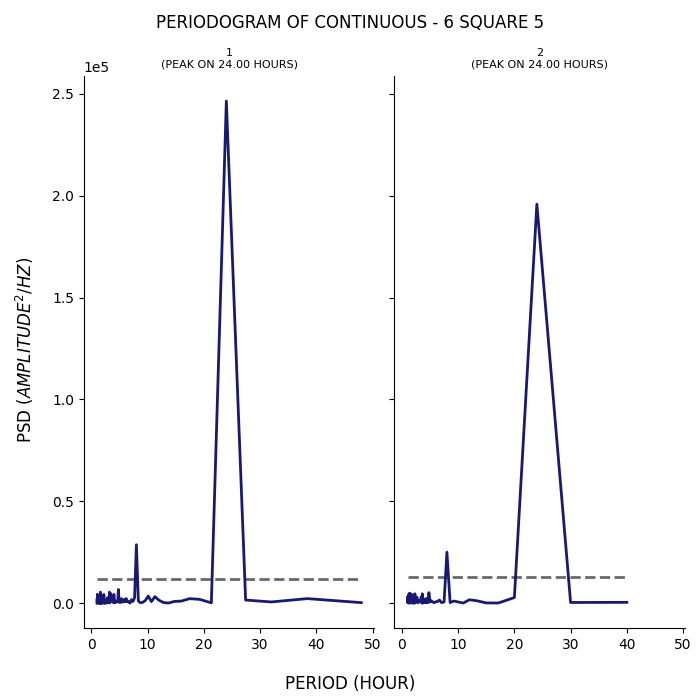

The table this chart was drawn from, first rows:
test, period, psd
1, 48.0, 270.6
1, 38.4, 2239
1, 32.0, 598.8
1, 27.43, 1541
1, 24.0, 246513
1, 21.33, 166.6
1, 19.2, 1898
1, 17.45, 2201
1, 16.0, 1029
1, 14.77, 857
1, 13.71, 80.42
1, 12.8, 308.2
1, 12.0, 1476
1, 11.29, 3193
1, 10.67, 769.1
1, 10.11, 3516
1, 9.6, 1328
1, 9.143, 428.6
1, 8.727, 194
1, 8.348, 1063
1, 8.0, 28682
1, 7.68, 2722
1, 7.385, 834.3
1, 7.111, 1725
1, 6.857, 29.37
1, 6.621, 721.3
1, 6.4, 667.6
1, 6.194, 2261
1, 6.0, 642.1
1, 5.818, 1808
1, 5.647, 582.8
1, 5.486, 790
1, 5.333, 2244
1, 5.189, 320
1, 5.053, 510.9
1, 4.923, 434.1
1, 4.8, 6718
1, 4.683, 1190
1, 4.571, 941.6
1, 4.465, 493.3
1, 4.364, 689.1
1, 4.267, 1069
1, 4.174, 202.2
1, 4.085, 412.6
1, 4.0, 4327
1, 3.918, 228.9
1, 3.84, 916.8
1, 3.765, 796.6
1, 3.692, 2406
1, 3.623, 2612
1, 3.556, 1823
1, 3.491, 1398
1, 3.429, 4740
1, 3.368, 2498
1, 3.31, 302.7
1, 3.254, 174.4
1, 3.2, 5461
1, 3.148, 268.5
1, 3.097, 1453
1, 3.048, 1427
... 247 more rows
